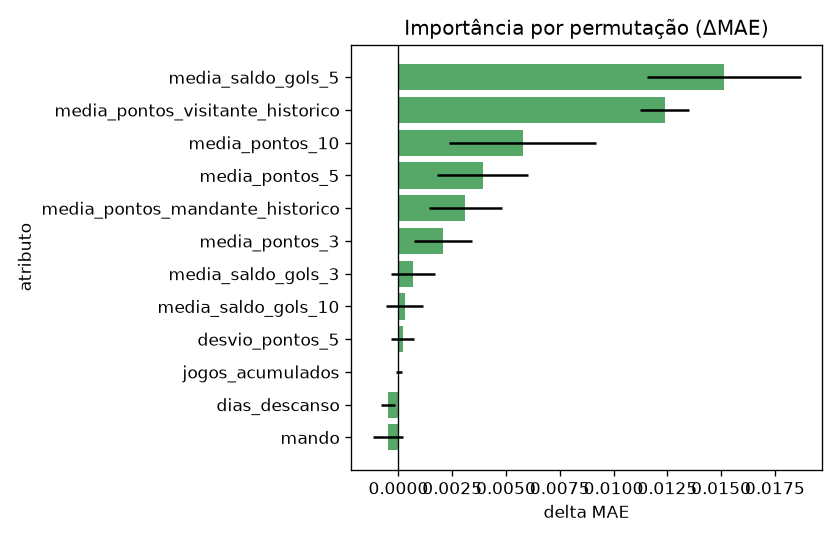

Values plotted in this chart, from the file beside it:
atributo, delta_mae_media, delta_mae_desvio
media_saldo_gols_5, 0.01511, 0.003581
media_pontos_visitante_historico, 0.01238, 0.001149
media_pontos_10, 0.005767, 0.003437
media_pontos_5, 0.003908, 0.002123
media_pontos_mandante_historico, 0.003101, 0.001694
media_pontos_3, 0.002065, 0.001353
media_saldo_gols_3, 0.0006926, 0.001027
media_saldo_gols_10, 0.0002861, 0.0008512
desvio_pontos_5, 0.0002064, 0.0005302
jogos_acumulados, 2.088219764235788e-05, 0.0001517
dias_descanso, -0.0004761, 0.0003351
mando, -0.0005007, 0.0007045
